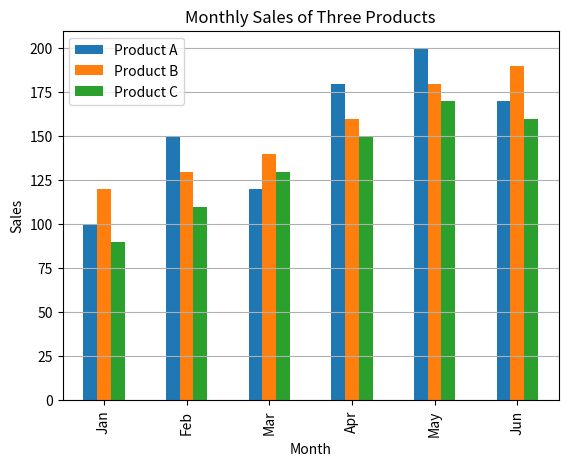

Source code (Python):
import pandas as pd
import matplotlib.pyplot as plt

# Create DataFrame
data = {
    'Month': ['Jan', 'Feb', 'Mar', 'Apr', 'May', 'Jun'],
    'Product A': [100, 150, 120, 180, 200, 170],
    'Product B': [120, 130, 140, 160, 180, 190],
    'Product C': [90, 110, 130, 150, 170, 160]
}

df = pd.DataFrame(data)

# Display DataFrame
print("Monthly Sales:")
print(df)

# Calculate total sales for each month
df['Total Sales'] = df[['Product A', 'Product B',
                        'Product C']].sum(axis=1)

print("\nTotal Sales:")
print(df[['Month', 'Total Sales']])

# Find month with highest sales
max_month = df.loc[df['Total Sales'].idxmax(), 'Month']

print("\nMonth with Highest Sales:", max_month)

# Plot bar chart
df.plot(x='Month', y=['Product A', 'Product B', 'Product C'],
        kind='bar')

plt.title("Monthly Sales of Three Products")
plt.xlabel("Month")
plt.ylabel("Sales")
plt.legend()
plt.grid(axis='y')

plt.show()
